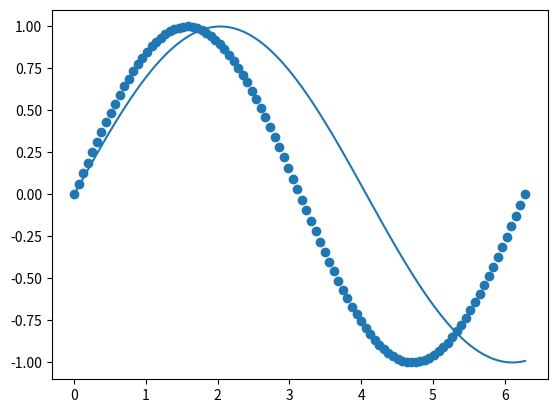

The matplotlib source for this figure:
import numpy as np
import matplotlib.pyplot as plt 

def func(x,c):
    return np.sin(x*c)

c = 1 
x = np.linspace(0,2*np.pi,100)
y = func(x,c)

plt.scatter(x,y)


initial_guess = 0.6
c = initial_guess
Y = np.asmatrix(y).T
#print(Y)
matrix = x*np.cos(x*c)
X = np.asmatrix(matrix).T
#print(X)


delta = (X.T*X).I*X.T*(Y-np.asmatrix(func(x,c)).T)
c = c+np.asarray(delta)[:,0]
matrix = x*np.cos(x*c)
X = np.asmatrix(matrix).T
plt.plot(x,func(x,c))




plt.show()


